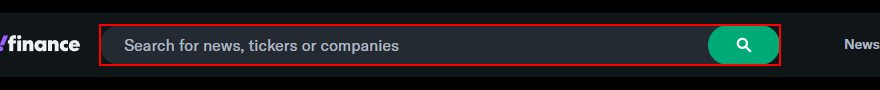
Task: Robotic Enterprise Framework project where we find out the Annual Metrics for companies' share prices across the last 1 year.
Workflow: YF_PageOpen

Step 1 [try]: find the text box 'ybar-sbq'
